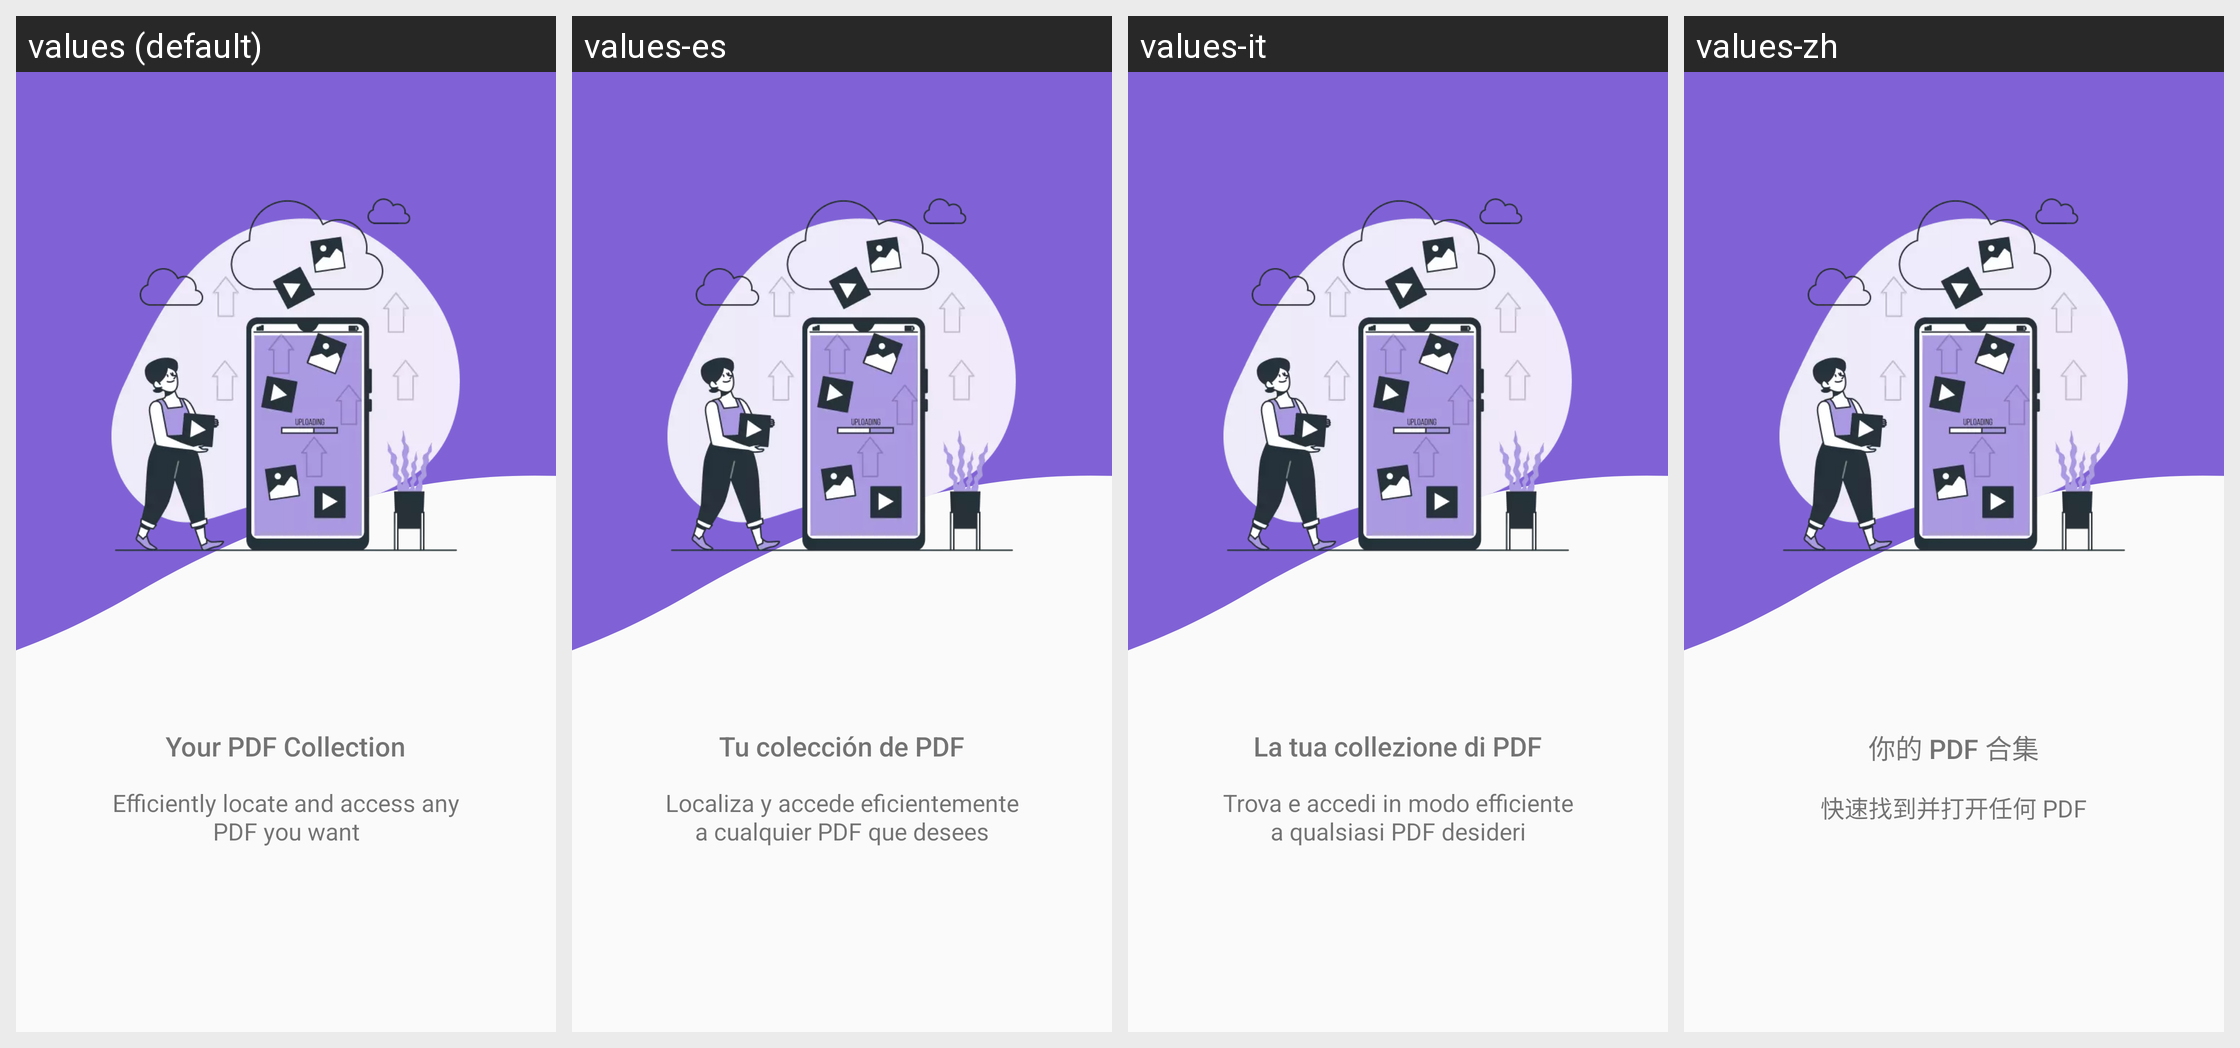

Strings drawn on this Android screen and how each of the app's shown locales translates them:
Android screen res/layout/intro_screen_2.xml rendered under 4 locales, left to right: values (default), values-es, values-it, values-zh. Device: Nexus 5 (rendered at 1080×1920; each locale shown at half size, 540×960, under a caption strip naming it); theme Theme.PDFReaderPro.
Other locales in the repository, not shown: values-bn, values-de, values-fr, values-ga, values-ja, values-pl, values-pt, values-ru, values-tr.
Strings drawn on this screen, with the default value and each locale's value (text and hints the layout hard-codes, and strings that could not be matched under every locale, appear in the picture but are not listed):

intro_title_2
  values: Your PDF Collection
  values-es: Tu colección de PDF
  values-it: La tua collezione di PDF
  values-zh: 你的 PDF 合集

intro_sub_title_2
  values: Efficiently locate and access any PDF you want
  values-es: Localiza y accede eficientemente a cualquier PDF que desees
  values-it: Trova e accedi in modo efficiente a qualsiasi PDF desideri
  values-zh: 快速找到并打开任何 PDF
